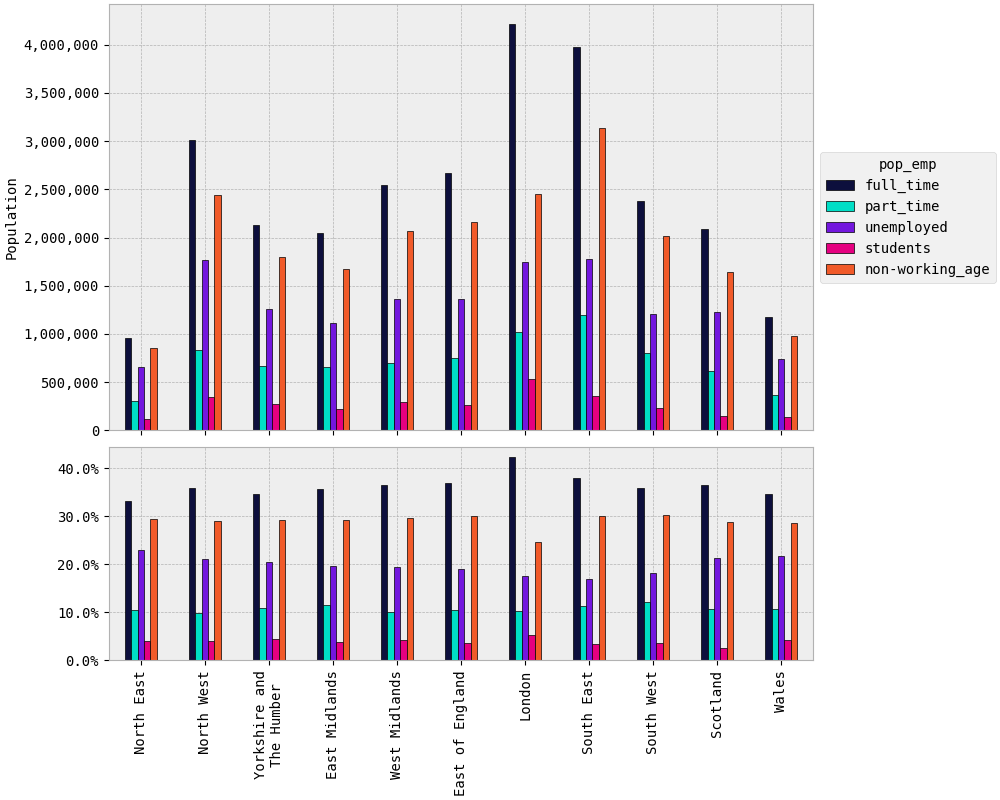

The file beside this chart, header and first rows:
rgn2021+scotlandrgn_id, full_time, part_time, unemployed, students, non-working_age
North East, 960,430, 302,956, 663,092, 116,678, 852,082
North West, 3,010,947, 829,914, 1,764,918, 342,430, 2,439,230
Yorkshire and The Humber, 2,130,848, 667,578, 1,261,500, 276,175, 1,797,466
East Midlands, 2,043,750, 660,347, 1,119,077, 221,413, 1,672,665
West Midlands, 2,542,670, 700,154, 1,360,912, 290,750, 2,071,508
East of England, 2,664,857, 754,870, 1,365,964, 259,048, 2,161,514
London, 4,207,701, 1,018,511, 1,746,556, 531,428, 2,450,149
South East, 3,979,212, 1,192,227, 1,779,055, 355,622, 3,138,407
South West, 2,381,451, 804,458, 1,205,784, 235,780, 2,014,165
Scotland, 2,086,616, 614,283, 1,224,483, 151,125, 1,643,890
Wales, 1,180,522, 366,724, 738,150, 143,954, 975,778
TOTAL, 27,189,003, 7,912,024, 14,229,491, 2,924,404, 21,216,852
